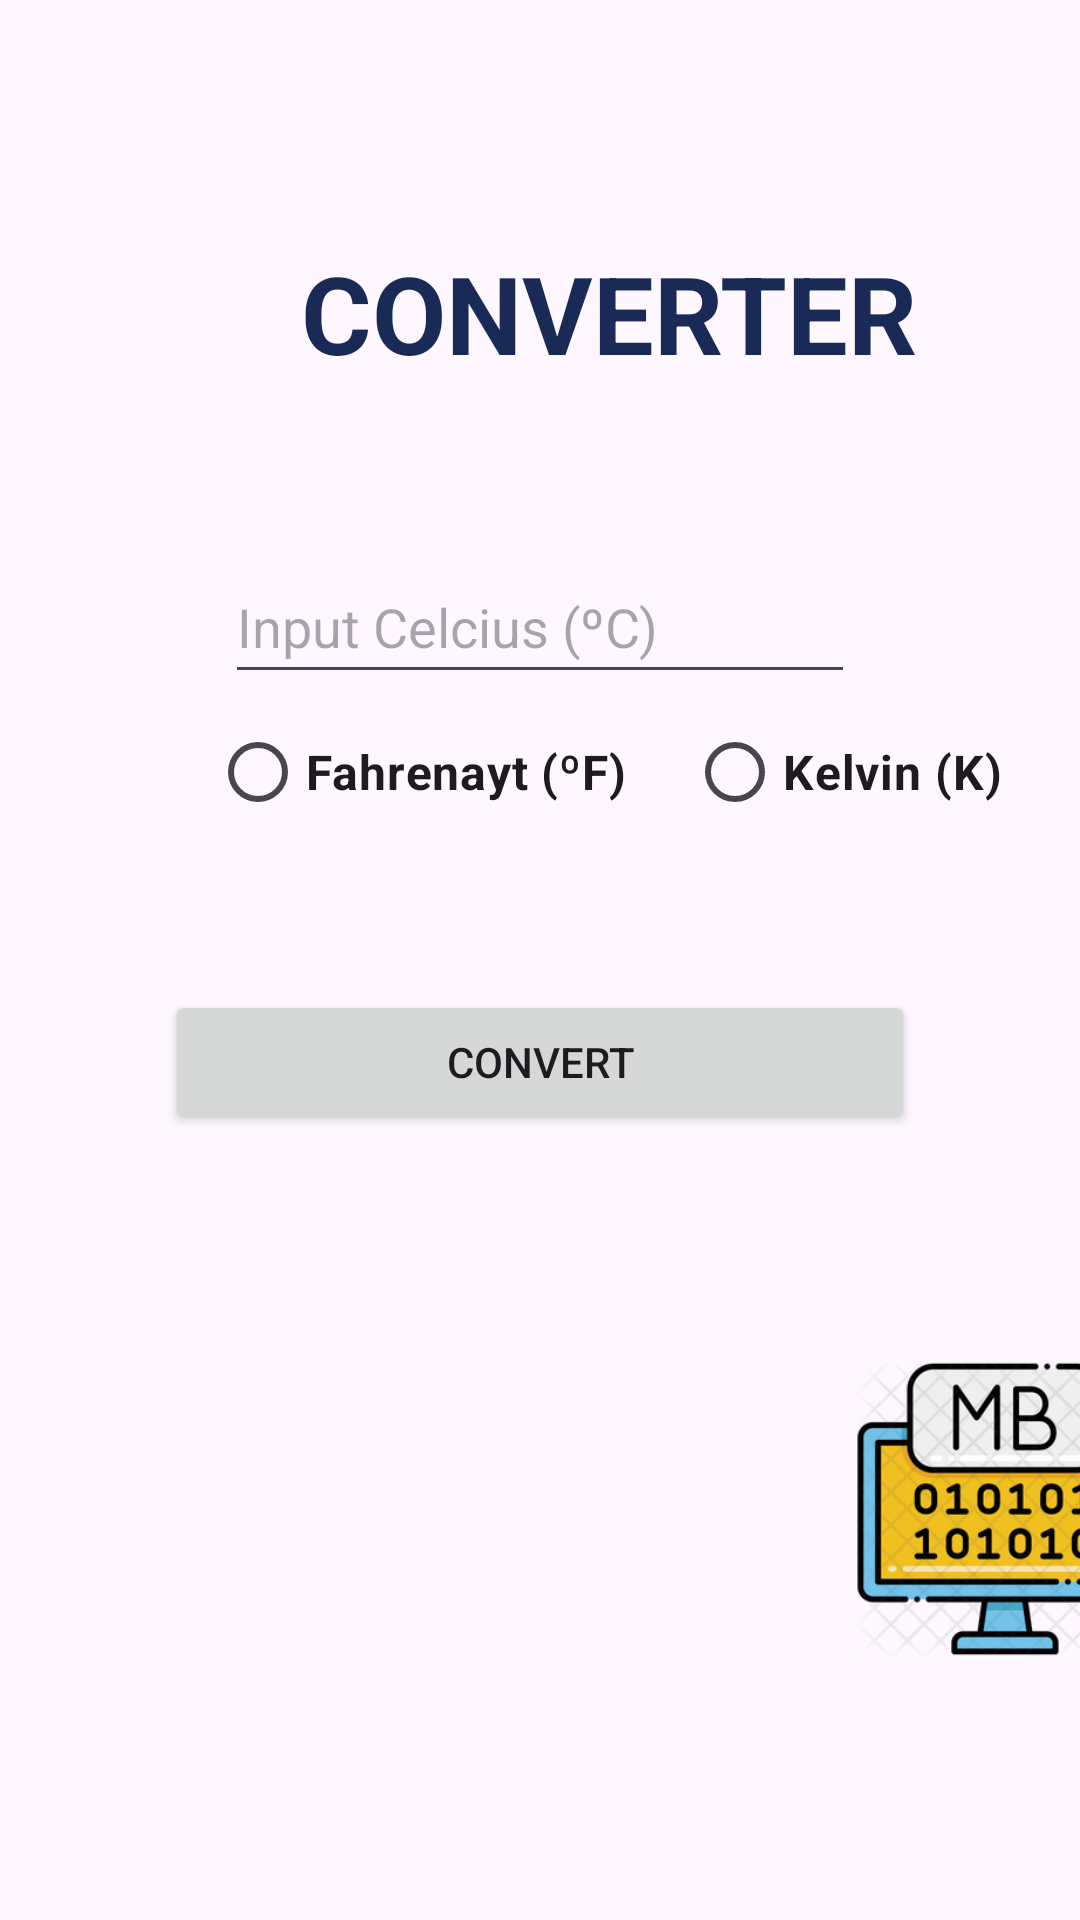

Layout XML and referenced resources for this Android screen:
<!-- AndroidManifest.xml: application theme Theme.VizeOdev -->
<!-- res/layout/activity_temp_convert.xml -->
<?xml version="1.0" encoding="utf-8"?>
<LinearLayout xmlns:android="http://schemas.android.com/apk/res/android"
    xmlns:app="http://schemas.android.com/apk/res-auto"
    xmlns:tools="http://schemas.android.com/tools"
    android:layout_width="match_parent"
    android:layout_height="match_parent"
    tools:context=".TempConvert"
    android:orientation="vertical">

    <TextView
        android:id="@+id/textTitle"
        android:layout_width="wrap_content"
        android:layout_height="wrap_content"
        android:layout_marginStart="100dp"
        android:layout_marginTop="80dp"
        android:gravity="center"
        android:text="CONVERTER"
        android:textColor="#192A57"
        android:textSize="36sp"
        android:textStyle="bold" />

    <EditText
        android:id="@+id/InputTemp"
        android:layout_width="wrap_content"
        android:layout_height="48dp"
        android:layout_gravity="center"
        android:layout_marginTop="55dp"
        android:ems="10"
        android:hint="Input Celcius (ºC)"
        android:inputType="number"
        android:textColor="#8A8585" />

    <RadioGroup
      android:id="@+id/radioGroup"
      android:layout_width="wrap_content"
      android:layout_height="wrap_content"
      android:orientation="horizontal"

      android:layout_marginTop="2dp">
    <RadioButton
        android:id="@+id/radioF"
        android:layout_width="match_parent"
        android:layout_height="wrap_content"
        android:text="Fahrenayt (ºF)"
        android:textStyle="bold"
        android:textSize="16dp"
        android:layout_marginStart="70dp"/>

    <RadioButton
        android:id="@+id/radioK"
        android:layout_width="match_parent"
        android:layout_height="wrap_content"
        android:layout_gravity="center"
        android:layout_marginStart="20dp"
        android:textStyle="bold"
        android:text="Kelvin (K)"
        android:textSize="16dp" />
  </RadioGroup>
    <TextView
        android:id="@+id/TempResult"
        android:layout_width="wrap_content"
        android:layout_height="wrap_content"
        android:text=""
        android:layout_marginTop="15dp"
        android:textSize="25dp"
        android:layout_gravity="center"/>

    <Button
        android:id="@+id/ButtonTemp"
        android:layout_width="250dp"
        android:layout_height="wrap_content"
        android:text="Convert"
        android:layout_gravity="center"
        android:layout_marginTop="0dp"
        />

    <LinearLayout
        android:layout_width="match_parent"
        android:layout_height="match_parent"
        android:orientation="horizontal"
        android:layout_gravity="center"
        android:layout_marginTop="15dp">

        <ImageView
            android:id="@+id/temp"
            android:layout_width="100dp"
            android:layout_height="180dp"
            android:src="@drawable/temperature"
            android:layout_marginTop="25dp"
            android:layout_marginStart="15dp"/>
        <ImageView
            android:id="@+id/decimal"
            android:layout_width="100dp"
            android:layout_height="170dp"
            android:src="@drawable/decimal"
            android:layout_marginTop="25dp"
            android:layout_marginStart="30dp"/>


        <ImageView
            android:id="@+id/megabyte"
            android:layout_width="100dp"
            android:layout_height="170dp"
            android:layout_marginTop="25dp"
            android:layout_marginStart="40dp"
            android:src="@drawable/megabyte" />

    </LinearLayout>


</LinearLayout>
<!-- resources referenced by this layout -->
<resources>
  <!-- drawable megabyte: webp bitmap (drawable, 36000 bytes) -->
  <style name="Theme.VizeOdev" parent="Base.Theme.VizeOdev" />
  <style name="Base.Theme.VizeOdev" parent="Theme.Material3.DayNight.NoActionBar">
          
          
      </style>
</resources>
